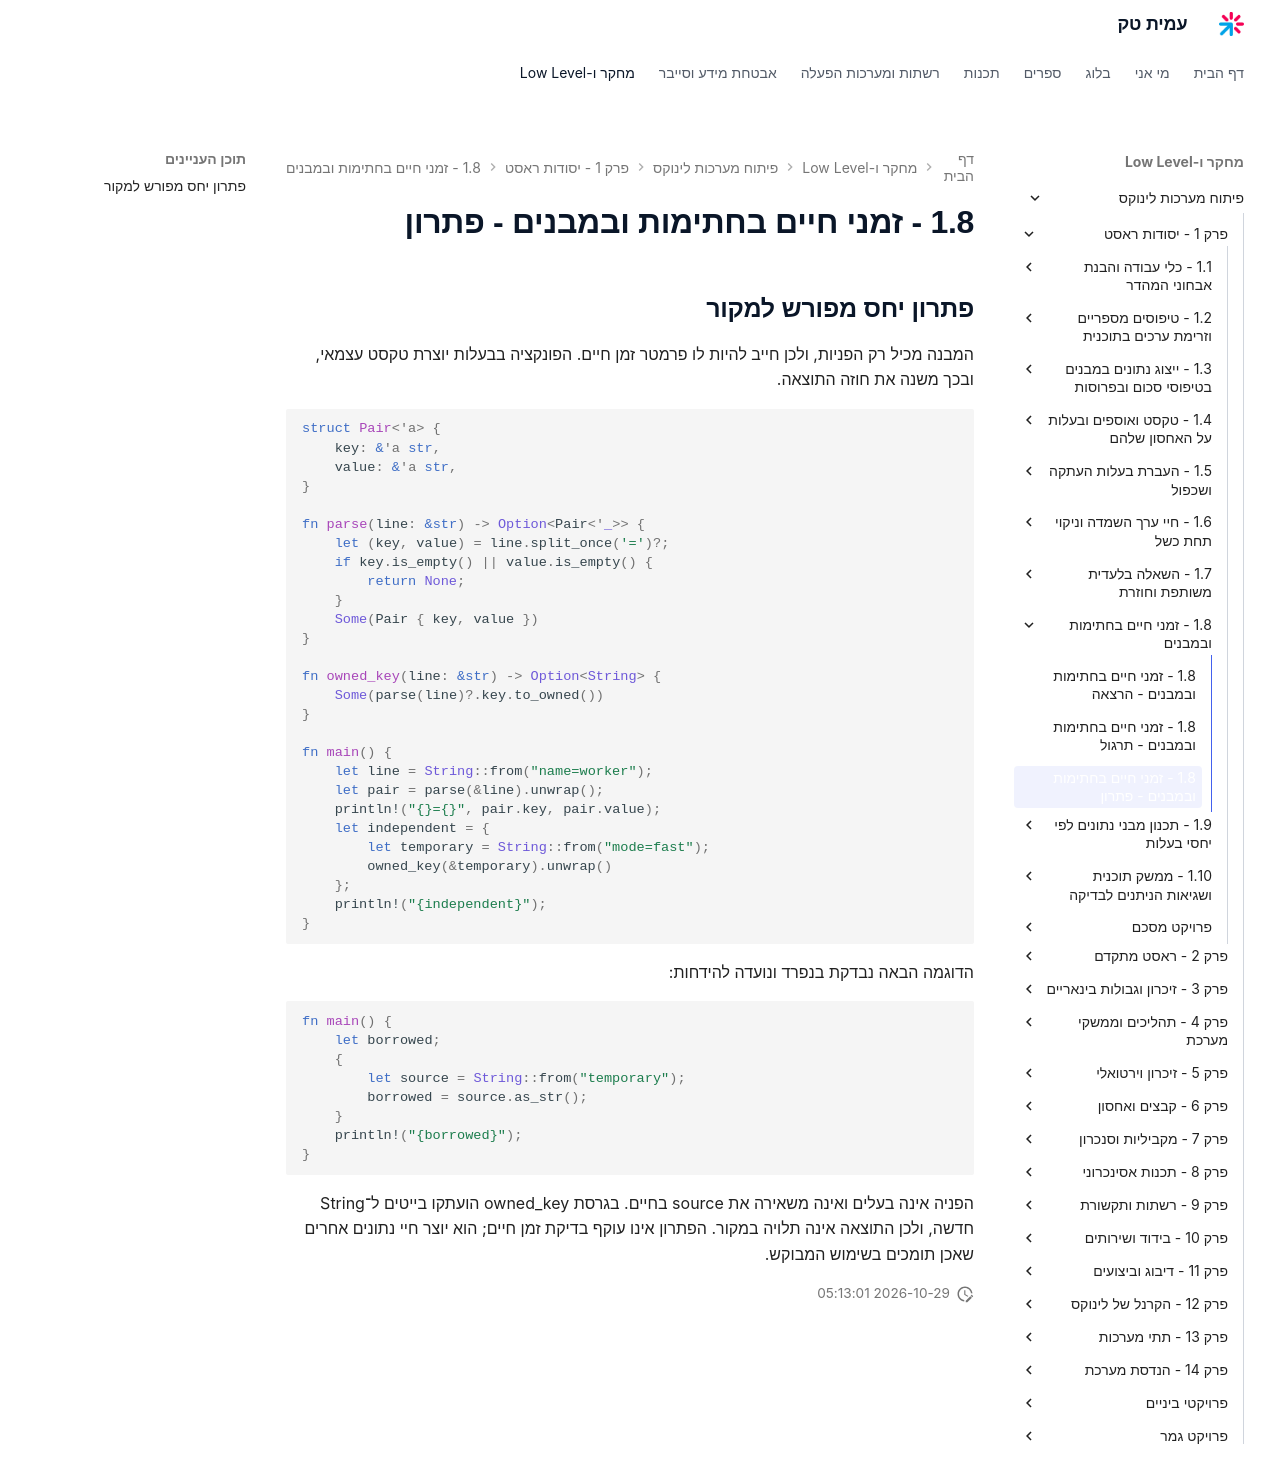

repository: AmitPinchasi/amittech · page: פיתוח-מערכות-לינוקס/1 - יסודות ראסט/1.8 - זמני חיים בחתימות ובמבנים/1.8 - זמני חיים בחתימות ובמבנים - פתרון/index.html · generator: mkdocs

## פתרון יחס מפורש למקור

המבנה מכיל רק הפניות, ולכן חייב להיות לו פרמטר זמן חיים. הפונקציה בבעלות יוצרת טקסט עצמאי, ובכך משנה את חוזה התוצאה.

```rust
struct Pair<'a> {
    key: &'a str,
    value: &'a str,
}

fn parse(line: &str) -> Option<Pair<'_>> {
    let (key, value) = line.split_once('=')?;
    if key.is_empty() || value.is_empty() {
        return None;
    }
    Some(Pair { key, value })
}

fn owned_key(line: &str) -> Option<String> {
    Some(parse(line)?.key.to_owned())
}

fn main() {
    let line = String::from("name=worker");
    let pair = parse(&line).unwrap();
    println!("{}={}", pair.key, pair.value);
    let independent = {
        let temporary = String::from("mode=fast");
        owned_key(&temporary).unwrap()
    };
    println!("{independent}");
}
```

הדוגמה הבאה נבדקת בנפרד ונועדה להידחות:

```rust
fn main() {
    let borrowed;
    {
        let source = String::from("temporary");
        borrowed = source.as_str();
    }
    println!("{borrowed}");
}
```

הפניה אינה בעלים ואינה משאירה את source בחיים. בגרסת owned_key הועתקו בייטים ל־String חדשה, ולכן התוצאה אינה תלויה במקור. הפתרון אינו עוקף בדיקת זמן חיים; הוא יוצר חיי נתונים אחרים שאכן תומכים בשימוש המבוקש.
